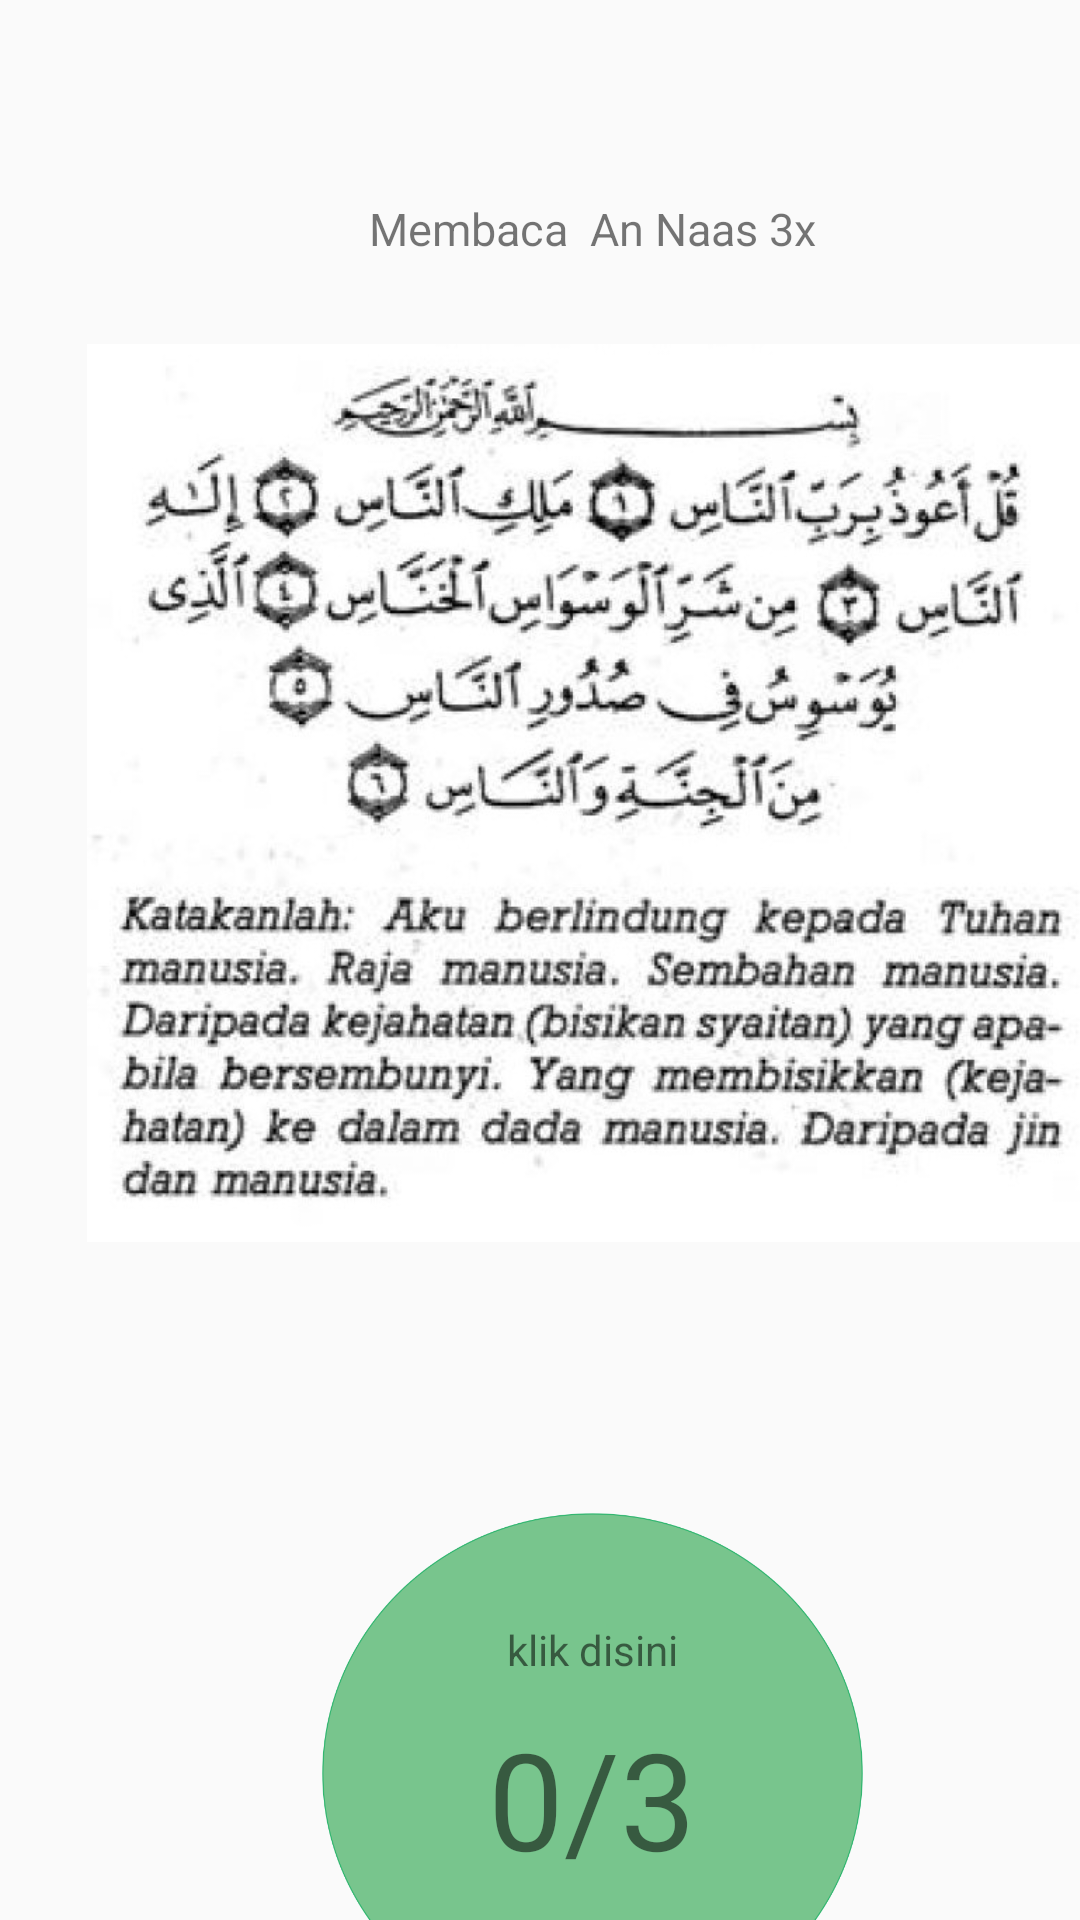

Android layout source for this screen:
<!-- AndroidManifest.xml: application theme AppTheme -->
<!-- res/layout/activity_annaaspagi.xml -->
<?xml version="1.0" encoding="utf-8"?>
<android.support.constraint.ConstraintLayout xmlns:android="http://schemas.android.com/apk/res/android"
    xmlns:app="http://schemas.android.com/apk/res-auto"
    xmlns:tools="http://schemas.android.com/tools"
    android:layout_width="match_parent"
    android:layout_height="match_parent"
    tools:context="com.example.arip.amalan.annaaspagiActivity">


    <RelativeLayout
        android:layout_width="395dp"
        android:layout_height="678dp"
        tools:layout_editor_absoluteX="8dp"
        tools:layout_editor_absoluteY="8dp">

        <ImageView
            android:id="@+id/imageView2"
            android:layout_width="337dp"
            android:layout_height="304dp"
            android:layout_below="@+id/textView8"
            android:layout_centerHorizontal="true"
            android:layout_marginTop="26dp"
            app:srcCompat="@drawable/annas"
            tools:layout_editor_absoluteX="35dp"
            tools:layout_editor_absoluteY="124dp" />

        <ImageButton
            android:id="@+id/ibikhlas"
            android:layout_width="wrap_content"
            android:layout_height="wrap_content"
            android:layout_alignParentStart="true"
            android:layout_below="@+id/textView8"
            android:layout_marginTop="418dp"
            android:background="@drawable/bg"
            android:scaleType="fitCenter"
            app:srcCompat="@drawable/buletantasbih" />

        <TextView
            android:id="@+id/tvinfo"
            android:layout_width="wrap_content"
            android:layout_height="wrap_content"
            android:layout_below="@+id/textView15"
            android:layout_centerHorizontal="true"
            android:layout_marginTop="10dp"
            android:text="0/3"
            android:textSize="45dp" />

        <TextView
            android:id="@+id/textView8"
            android:layout_width="wrap_content"
            android:layout_height="wrap_content"
            android:layout_alignParentTop="true"
            android:layout_centerHorizontal="true"
            android:layout_marginTop="66dp"
            android:text="Membaca  An Naas 3x"
            android:textSize="15dp" />

        <TextView
            android:id="@+id/textView15"
            android:layout_width="wrap_content"
            android:layout_height="wrap_content"
            android:layout_alignTop="@+id/ibikhlas"
            android:layout_centerHorizontal="true"
            android:layout_marginTop="36dp"
            android:text="klik disini" />


    </RelativeLayout>

</android.support.constraint.ConstraintLayout>
<!-- resources referenced by this layout -->
<resources>
  <!-- drawable annas: jpg bitmap (drawable, 145011 bytes) -->
  <!-- drawable bg: png bitmap (drawable, 12388 bytes) -->
  <!-- drawable buletantasbih: png bitmap (drawable, 37098 bytes) -->
  <style name="AppTheme" parent="Theme.AppCompat.Light.DarkActionBar">
          
          <item name="colorPrimary">@color/colorPrimary</item>
          <item name="colorPrimaryDark">@color/colorPrimaryDark</item>
          <item name="colorAccent">@color/colorAccent</item>
      </style>
  <color name="colorPrimary">#46B86E</color>
  <color name="colorPrimaryDark">#329E62</color>
  <color name="colorAccent">#FF4081</color>
</resources>
